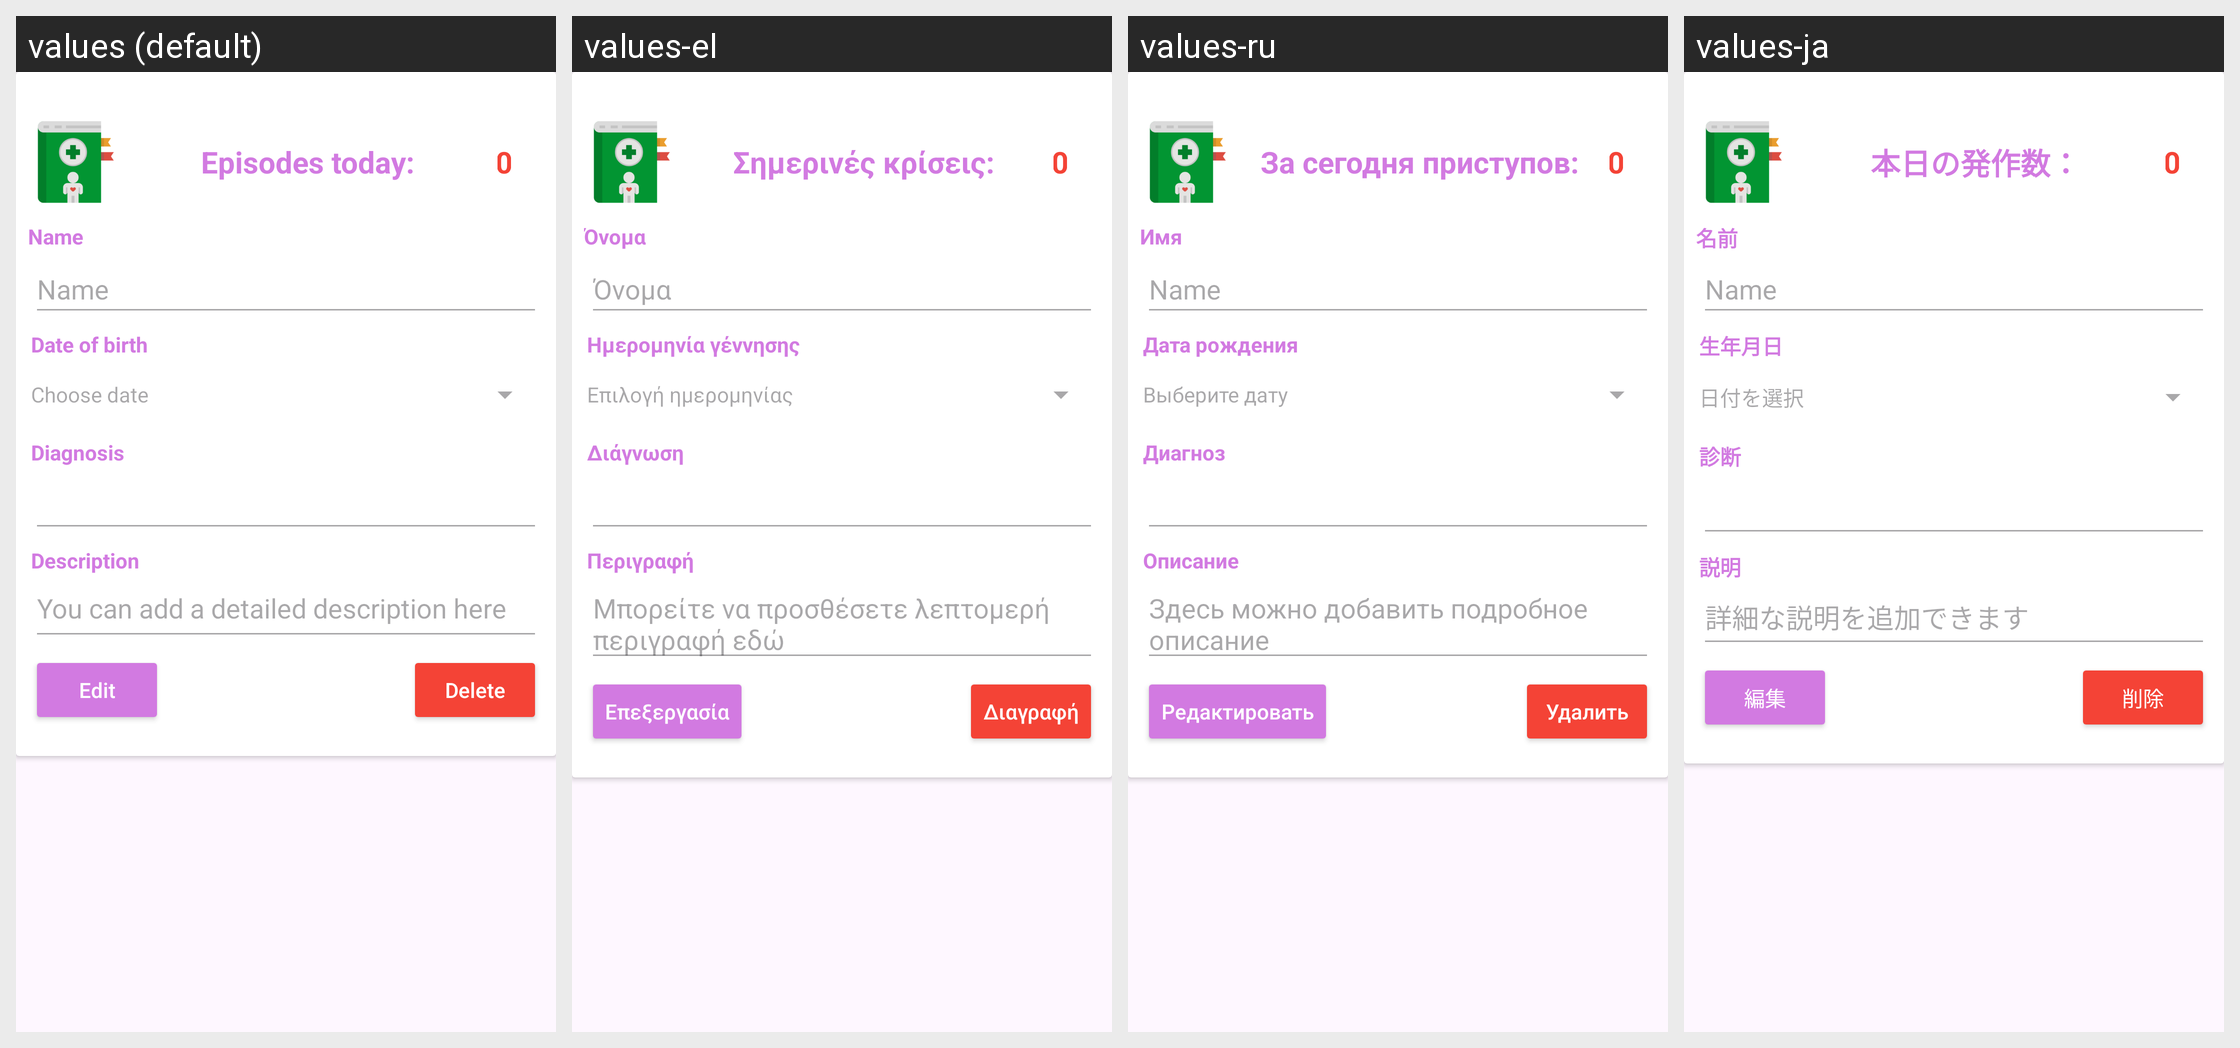

This grid shows one Android layout under several languages. Give, for every string resource on the screen, its name, the default text and each shown locale's text.
Android screen res/layout/diag_list_item.xml rendered under 4 locales, left to right: values (default), values-el, values-ru, values-ja. Device: Nexus 5 (rendered at 1080×1920; each locale shown at half size, 540×960, under a caption strip naming it); theme Theme.AppFond.
Other locales in the repository, not shown: values-da, values-de, values-en, values-es, values-fi, values-fr, values-hu, values-it, values-ko, values-nb, values-nl, values-pl, values-pt, values-ro, values-sv, values-tr, values-zh.
Strings drawn on this screen, with the default value and each locale's value (text and hints the layout hard-codes, and strings that could not be matched under every locale, appear in the picture but are not listed):

res_fix_btn_text
  values: Episodes today:
  values-el: Σημερινές κρίσεις:
  values-ru: За сегодня приступов:
  values-ja: 本日の発作数：

cnt_txt_epi
  values: 0
  values-el: 0
  values-ru: 0
  values-ja: 0

textName
  values: Name
  values-el: Όνομα
  values-ru: Имя
  values-ja: 名前

textBirthday
  values: Date of birth
  values-el: Ημερομηνία γέννησης
  values-ru: Дата рождения
  values-ja: 生年月日

card_res_name_stat
  values: Name
  values-el: Όνομα
  values-ru: Name
  values-ja: Name

diag_text_field_stat
  values: Diagnosis
  values-el: Διάγνωση
  values-ru: Диагноз
  values-ja: 診断

textChooseDateField
  values: Choose date
  values-el: Επιλογή ημερομηνίας
  values-ru: Выберите дату
  values-ja: 日付を選択

desc_card_val
  values: Description
  values-el: Περιγραφή
  values-ru: Описание
  values-ja: 説明

res_desc_card
  values: You can add a detailed description here
  values-el: Μπορείτε να προσθέσετε λεπτομερή περιγραφή εδώ
  values-ru: Здесь можно добавить подробное описание
  values-ja: 詳細な説明を追加できます

textEdit
  values: Edit
  values-el: Επεξεργασία
  values-ru: Редактировать
  values-ja: 編集

textDelete
  values: Delete
  values-el: Διαγραφή
  values-ru: Удалить
  values-ja: 削除
